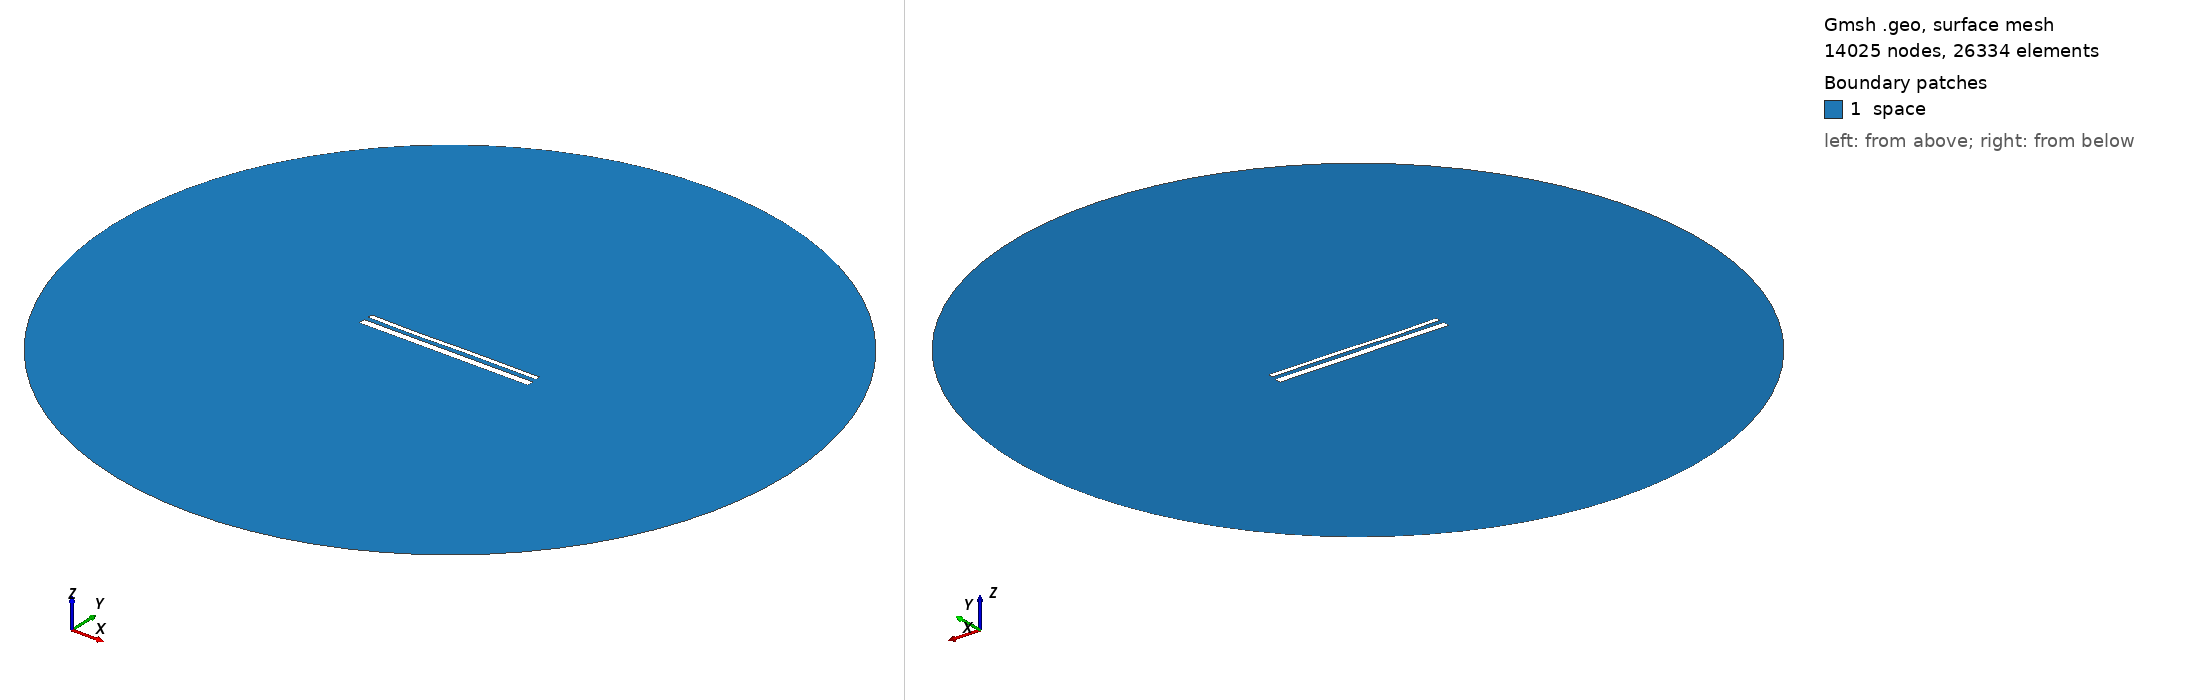

Gmsh geometry script, surface-meshed: 14025 nodes, 26334 surface elements. Boundary patches (legend numbers): 1 space. Left view from above one corner, right view from below the opposite corner. Legend entries are the model's physical surfaces. The drawing asked Gmsh for element sizes between 1% and 20% of the model's largest extent; the script's own settings can give other sizes.

=== 15277.geo (drawn) ===
//---------------------------------------
// Geometry kernel
//---------------------------------------

SetFactory("OpenCASCADE");



//---------------------------------------
// Parameters of the geometry
//---------------------------------------

// Overetch of the upper plate
overetch = 0.5;

// Distance between the plates
distance = 2.5;

// Discretization over the x axis (for the deformation)
nx = 50; 

// Length of the plate
L = 100 - overetch; 

// Number of modes
n = 4; 

// 1st mode coefficient
coeff(1) = 0.0;
beta(1) = 0.596864 * 3.1415926535 / L;

// 2nd mode coefficient
coeff(2) = -0.075;
beta(2) = 1.49418 * 3.1415926535 / L;

// 3rd mode coefficient
coeff(3) = -0.15;
beta(3) = 2.50025 * 3.1415926535 / L;

// 4th mode coefficient
coeff(4) = -0.075;
beta(4) = 3.49999 * 3.1415926535 / L;



//---------------------------------------
// Upper plate (deformed rectangle)
//---------------------------------------

// Coordiantes of the upper plate
xmin = -50;
xmax = 50 - overetch;

// Height of the upper plate
yheight = 4 - 2 * overetch;

// Indexes of the points
UpperID[] = {};
LowerID[] = {};
LeftID[] = {};
RightID[] = {};

// Point index
p = 1;

// Horizontal edges
For i In {1:nx}
    x = xmin + (i-1)*(xmax - xmin)/(nx-1);

    y_bottom = distance / 2 + overetch;
    For j In {1:n}
        C = (Cosh(beta(j)*L) + Cos(beta(j)*L)) / (Sinh(beta(j)*L) + Sin(beta(j)*L));
        y_bottom  = y_bottom + coeff(j) * (Cosh(beta(j)*(x+50)) - Cos(beta(j)*(x+50)) - C * (Sinh(beta(j)*(x+50)) - Sin(beta(j)*(x+50))));
    EndFor

    y_top = y_bottom + yheight;

    Point(p) = {x, y_top, 0, 1.0};
    UpperID[i] = p;
    p = p + 1;

    Point(p) = {x, y_bottom, 0, 1.0};
    LowerID[i] = p;
    p = p + 1;
EndFor

// Create point lists
UpperPts[] = {}; LowerPts[] = {};
For i In {1:nx}
  UpperPts[] += {UpperID[i]};
  LowerPts[] += {LowerID[i]};
EndFor

// Build splines
Spline(1) = {UpperPts[]};
Spline(2) = {LowerPts[]};
Line(3) = {LowerPts[nx-1], UpperPts[nx-1]};
Line(4) = {LowerPts[0], UpperPts[0]};

// Build the plane surface
Curve Loop(1) = {2, 3, -1, -4};
Plane Surface(1) = {1};



//---------------------------------------
// Lower plate (rectangle)
//---------------------------------------

// Vertices
Point(1001) = {-50, -1, 0, 1.0};
Point(1002) = { 50, -1, 0, 1.0};
Point(1003) = { 50,  -5, 0, 1.0};
Point(1004) = {-50,  -5, 0, 1.0};

// Edges
Line(5) = {1001, 1002};
Line(6) = {1002, 1003};
Line(7) = {1003, 1004};
Line(8) = {1004, 1001};

// Plane surface
Line Loop(2) = {5, 6, 7, 8};
Plane Surface(2) = {2}; 



//---------------------------------------
// Outer (fictious) boundary
//---------------------------------------

// Points
Point(1005) = {0, 0, 0};       // Center
Point(1006) = {200, 0, 0};     // Start point
Point(1007) = {0, 200, 0};     // 90 degrees
Point(1008) = {-200, 0, 0};    // 180 degrees
Point(1009) = {0, -200, 0};    // 270 degrees

// Circle arcs (each needs start, center, end)
Circle(9) = {1006, 1005, 1007};
Circle(10) = {1007, 1005, 1008};
Circle(11) = {1008, 1005, 1009};
Circle(12) = {1009, 1005, 1006};

// Plane surface for the entire domain
Curve Loop(3) = {9, 10, 11, 12};
Surface(3) = {3};

// Subtract the plates from the whole domain to obtain the actual domain where we want to solve the equations
BooleanDifference{ Surface{3}; Delete; }{ Surface{1}; Surface{2}; Delete; }




//---------------------------------------
// Transfinite Lines/Curves
//---------------------------------------

// Set the number of points on the boundaries
r = 7;

// Plates
Transfinite Curve {1, 2} = 50*r Using Progression 1;
Transfinite Curve {3, 4} = 2*r Using Progression 1;
Transfinite Line {5, 7} = 50*r Using Progression 1;
Transfinite Line {6, 8} = 2*r Using Progression 1;

// Outer boundary
Transfinite Line {9, 10, 11, 12} = 20 Using Progression 1;



//---------------------------------------
// Physical groups
//---------------------------------------                

// Physical curves (boundaries)
Physical Line("force_segment", 10) = {2};
Physical Line("upper_plate", 11) = {1, 3, 4};
Physical Line("lower_plate", 12) = {5, 6, 7, 8};
Physical Line("boundary", 20) = {9, 10, 11, 12};

// Physical Surfaces
Physical Surface("space", 30) = {3};



//---------------------------------------
// 6. Generate the Mesh
//---------------------------------------

// 2D mesh generation
Mesh 2;
